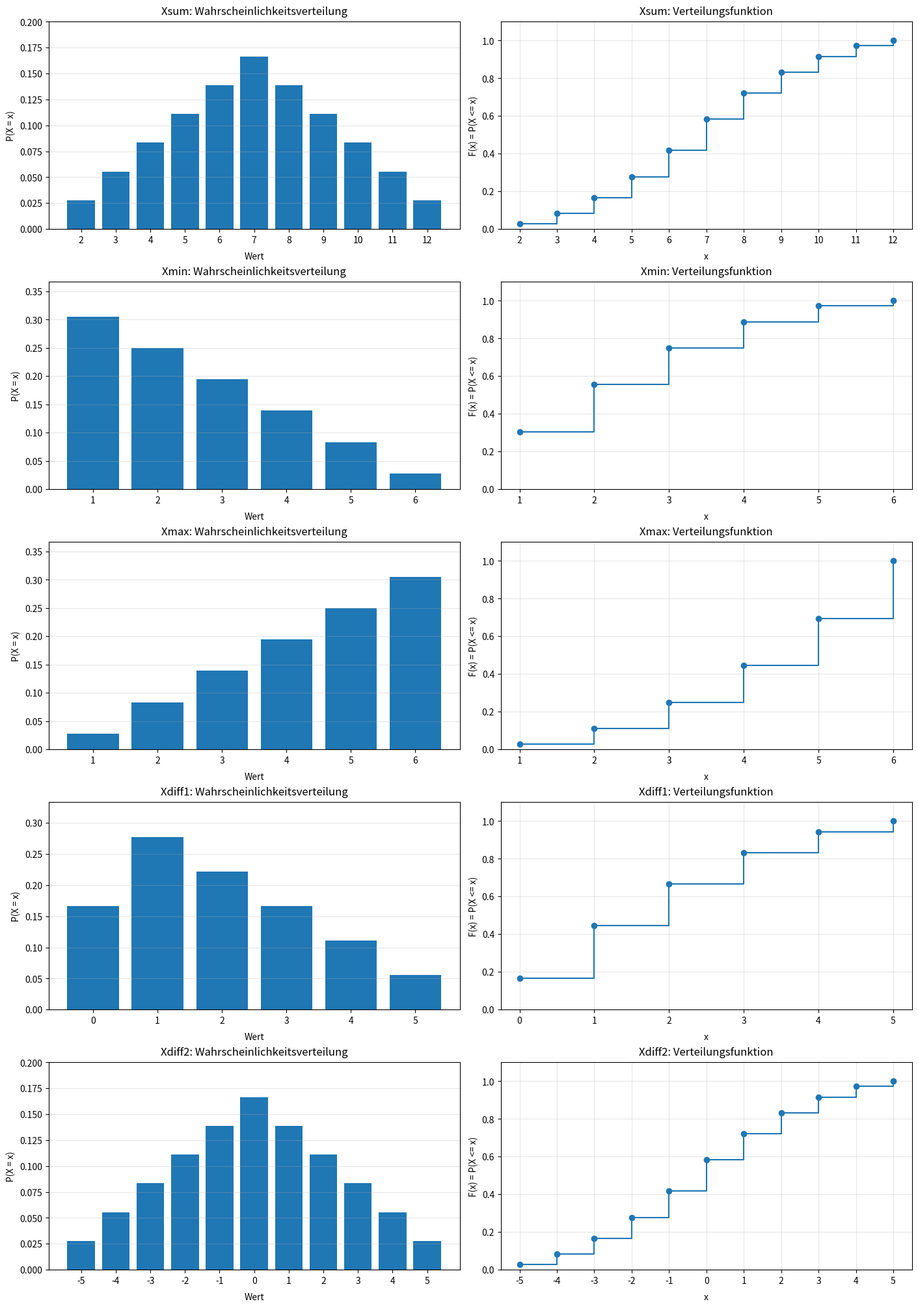

Here is the Python script that generated this plot:
from collections import Counter
from itertools import product

import matplotlib.pyplot as plt


DICE_PAIRS = list(product(range(1, 7), repeat=2))


def calculate_values(green: int, red: int) -> dict[str, int]:
    return {
        "Xsum": green + red,
        "Xmin": min(green, red),
        "Xmax": max(green, red),
        "Xdiff1": abs(green - red),
        "Xdiff2": green - red,
    }


def distribution(values: list[int]) -> tuple[list[int], list[float]]:
    counts = Counter(values)
    value_range = sorted(counts)
    probabilities = [counts[value] / len(values) for value in value_range]
    return value_range, probabilities


def expectation(values: list[int]) -> float:
    return sum(values) / len(values)


def variance(values: list[int]) -> float:
    mean = expectation(values)
    return sum((value - mean) ** 2 for value in values) / len(values)


all_values = {
    name: [
        calculate_values(green, red)[name]
        for green, red in DICE_PAIRS
    ]
    for name in ("Xsum", "Xmin", "Xmax", "Xdiff1", "Xdiff2")
}

fig, axes = plt.subplots(
    len(all_values),
    2,
    figsize=(14, 20),
    layout="constrained",
)

for row, (name, values) in enumerate(all_values.items()):
    value_range, probabilities = distribution(values)
    cumulative_probabilities = []
    cumulative = 0
    for probability in probabilities:
        cumulative += probability
        cumulative_probabilities.append(cumulative)

    probability_axis, cumulative_axis = axes[row]

    probability_axis.bar(value_range, probabilities, width=0.8)
    probability_axis.set_title(
        f"{name}: Wahrscheinlichkeitsverteilung",
        pad=8,
    )
    probability_axis.set_xlabel("Wert", labelpad=8)
    probability_axis.set_ylabel("P(X = x)")
    probability_axis.set_xticks(value_range)
    probability_axis.set_ylim(0, max(probabilities) * 1.2)
    probability_axis.grid(axis="y", alpha=0.3)

    cumulative_axis.step(
        value_range,
        cumulative_probabilities,
        where="post",
        marker="o",
    )
    cumulative_axis.set_title(
        f"{name}: Verteilungsfunktion",
        pad=8,
    )
    cumulative_axis.set_xlabel("x", labelpad=8)
    cumulative_axis.set_ylabel("F(x) = P(X <= x)")
    cumulative_axis.set_xticks(value_range)
    cumulative_axis.set_ylim(0, 1.1)
    cumulative_axis.grid(True, alpha=0.3)

plt.show()
